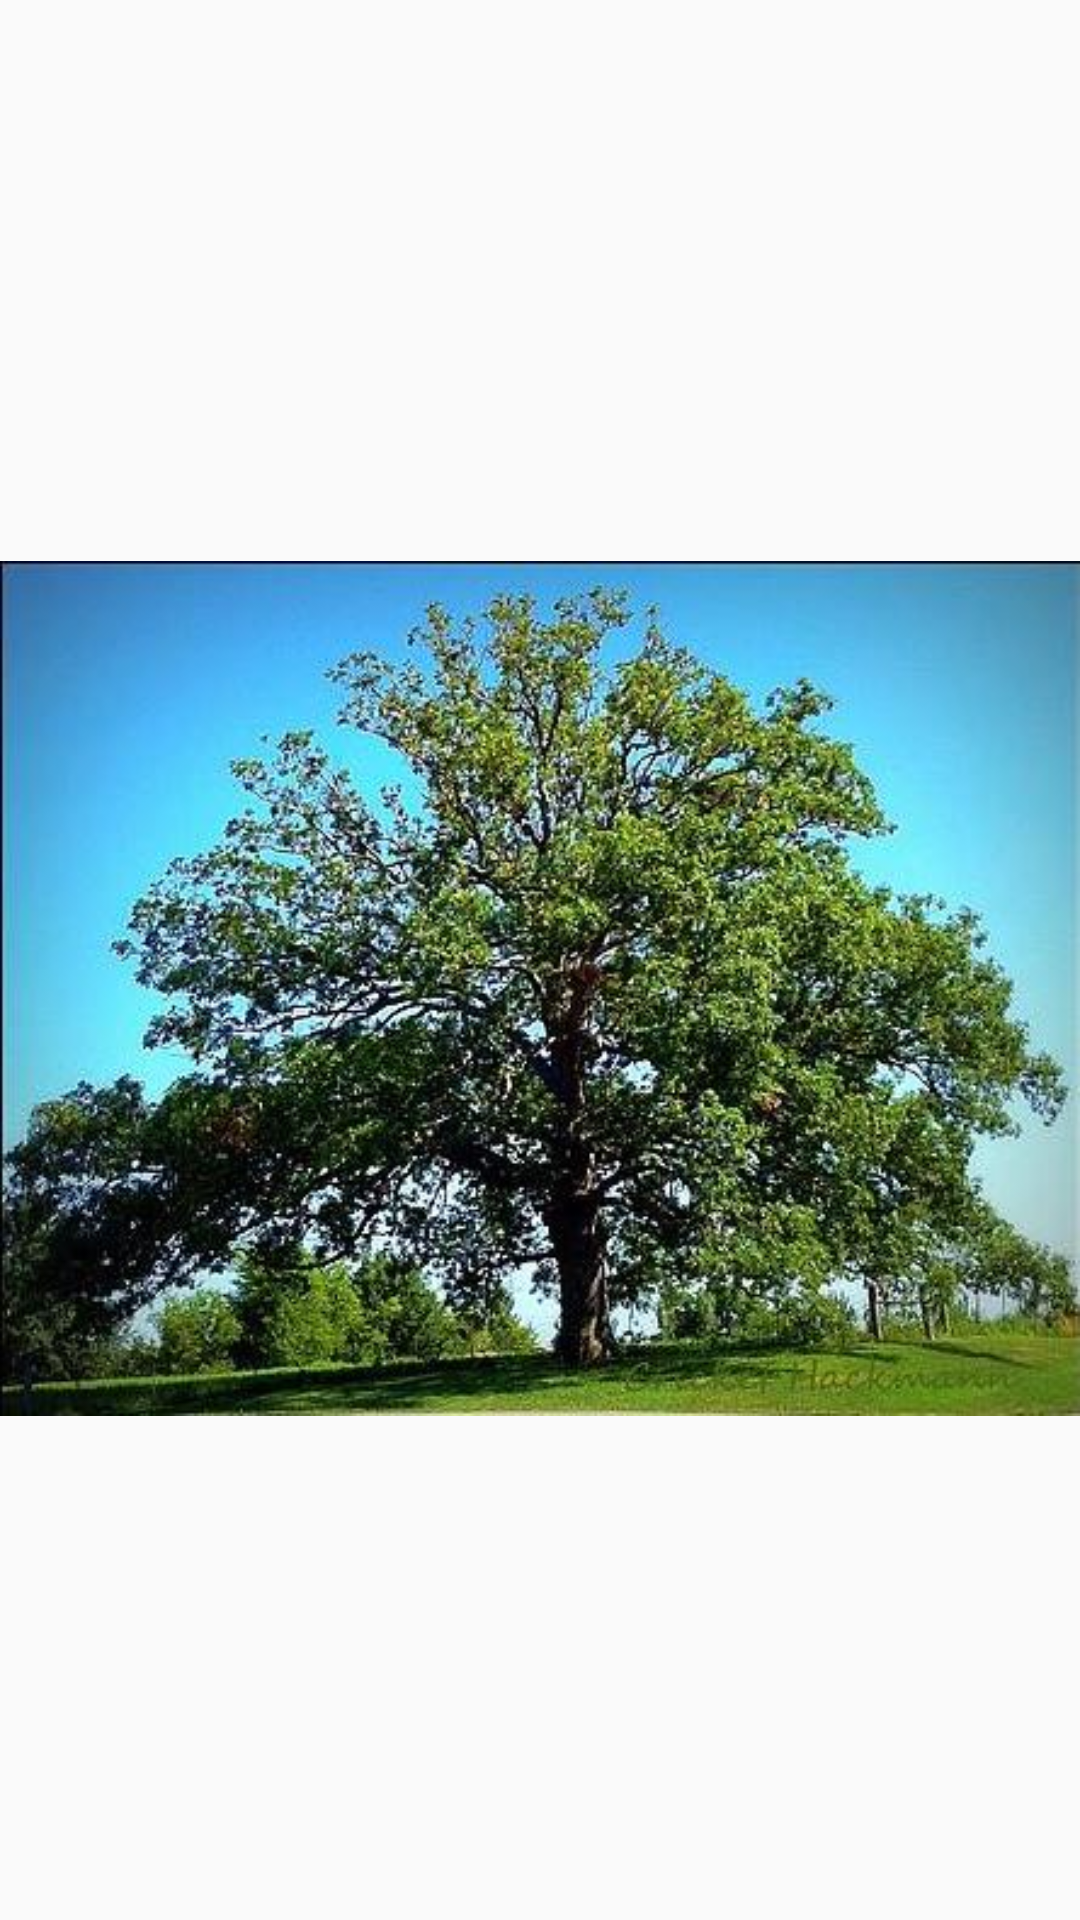

Produce the Android XML layout that renders to this screen, including the resource entries it uses.
<!-- AndroidManifest.xml: activity theme AppTheme.NoActionBar -->
<!-- res/layout/fragment_main.xml -->
<?xml version="1.0" encoding="utf-8"?>
<androidx.constraintlayout.widget.ConstraintLayout        xmlns:android="http://schemas.android.com/apk/res/android"        xmlns:app="http://schemas.android.com/apk/res-auto"        xmlns:tools="http://schemas.android.com/tools"        android:id="@+id/constraintLayout"        android:layout_width="match_parent"        android:layout_height="match_parent">    <TableLayout            android:layout_width="match_parent"            android:layout_height="match_parent">        <TextView                android:id="@+id/section_label"                android:layout_width="wrap_content"                android:layout_height="wrap_content"                android:layout_marginStart="@dimen/activity_horizontal_margin"                android:layout_marginTop="@dimen/activity_vertical_margin"                android:layout_marginEnd="@dimen/activity_horizontal_margin"                android:layout_marginBottom="@dimen/activity_vertical_margin"        />        <ImageView                android:id="@+id/imageView"                android:layout_width="match_parent"                android:layout_height="match_parent"                android:src="@drawable/summer"/>        <TableRow>            <ImageView                    android:id="@+id/imageView1"                    android:layout_width="150dp"                    android:layout_height="150dp"                    android:src="@drawable/summer"                    android:layout_marginRight="30dp"                    android:layout_marginLeft="30dp"/>            <ImageView                    android:id="@+id/imageView2"                    android:layout_width="150dp"                    android:layout_height="150dp"                    android:src="@drawable/summer"                    android:layout_marginRight="30dp"                    android:layout_marginLeft="30dp"            />        </TableRow>        <TableRow>            <ImageView                    android:id="@+id/imageView3"                    android:layout_width="150dp"                    android:layout_height="150dp"                    android:src="@drawable/summer"                    android:layout_marginRight="30dp"                    android:layout_marginLeft="30dp"/>            <ImageView                    android:id="@+id/imageView4"                    android:layout_width="150dp"                    android:layout_height="150dp"                    android:src="@drawable/summer"                    android:layout_marginRight="30dp"                    android:layout_marginLeft="30dp"/>        </TableRow>    </TableLayout></androidx.constraintlayout.widget.ConstraintLayout>
<!-- resources referenced by this layout -->
<resources>
  <!-- drawable summer: png bitmap (drawable, 62210 bytes) -->
  <style name="AppTheme.NoActionBar">
          <item name="windowActionBar">false</item>
          <item name="windowNoTitle">true</item>
      </style>
</resources>
